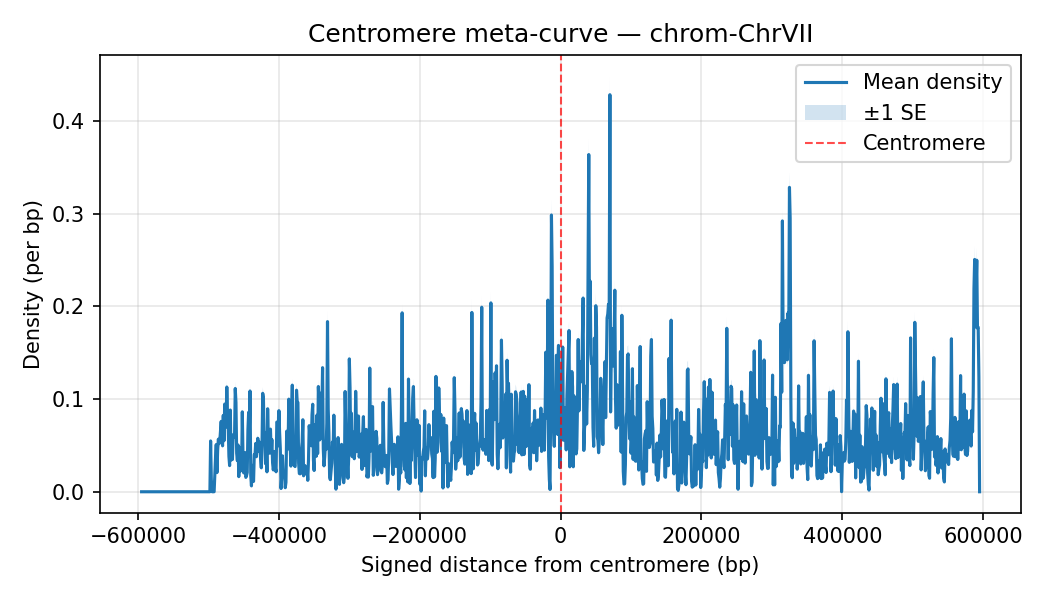

Source data for this figure (header and first rows):
chrom, Bin_Center, mean_density, sd_density, n_datasets, se_density
ChrVII, -595000, 0.0, 0.0, 35, 0.0
ChrVII, -594000, 0.0, 0.0, 35, 0.0
ChrVII, -593000, 0.0, 0.0, 35, 0.0
ChrVII, -592000, 0.0, 0.0, 35, 0.0
ChrVII, -591000, 0.0, 0.0, 35, 0.0
ChrVII, -590000, 0.0, 0.0, 35, 0.0
ChrVII, -589000, 0.0, 0.0, 35, 0.0
ChrVII, -588000, 0.0, 0.0, 35, 0.0
ChrVII, -587000, 0.0, 0.0, 35, 0.0
ChrVII, -586000, 0.0, 0.0, 35, 0.0
ChrVII, -585000, 0.0, 0.0, 35, 0.0
ChrVII, -584000, 0.0, 0.0, 35, 0.0
ChrVII, -583000, 0.0, 0.0, 35, 0.0
ChrVII, -582000, 0.0, 0.0, 35, 0.0
ChrVII, -581000, 0.0, 0.0, 35, 0.0
ChrVII, -580000, 0.0, 0.0, 35, 0.0
ChrVII, -579000, 0.0, 0.0, 35, 0.0
ChrVII, -578000, 0.0, 0.0, 35, 0.0
ChrVII, -577000, 0.0, 0.0, 35, 0.0
ChrVII, -576000, 0.0, 0.0, 35, 0.0
ChrVII, -575000, 0.0, 0.0, 35, 0.0
ChrVII, -574000, 0.0, 0.0, 35, 0.0
ChrVII, -573000, 0.0, 0.0, 35, 0.0
ChrVII, -572000, 0.0, 0.0, 35, 0.0
ChrVII, -571000, 0.0, 0.0, 35, 0.0
ChrVII, -570000, 0.0, 0.0, 35, 0.0
ChrVII, -569000, 0.0, 0.0, 35, 0.0
ChrVII, -568000, 0.0, 0.0, 35, 0.0
ChrVII, -567000, 0.0, 0.0, 35, 0.0
ChrVII, -566000, 0.0, 0.0, 35, 0.0
ChrVII, -565000, 0.0, 0.0, 35, 0.0
ChrVII, -564000, 0.0, 0.0, 35, 0.0
ChrVII, -563000, 0.0, 0.0, 35, 0.0
ChrVII, -562000, 0.0, 0.0, 35, 0.0
ChrVII, -561000, 0.0, 0.0, 35, 0.0
ChrVII, -560000, 0.0, 0.0, 35, 0.0
ChrVII, -559000, 0.0, 0.0, 35, 0.0
ChrVII, -558000, 0.0, 0.0, 35, 0.0
ChrVII, -557000, 0.0, 0.0, 35, 0.0
ChrVII, -556000, 0.0, 0.0, 35, 0.0
ChrVII, -555000, 0.0, 0.0, 35, 0.0
ChrVII, -554000, 0.0, 0.0, 35, 0.0
ChrVII, -553000, 0.0, 0.0, 35, 0.0
ChrVII, -552000, 0.0, 0.0, 35, 0.0
ChrVII, -551000, 0.0, 0.0, 35, 0.0
ChrVII, -550000, 0.0, 0.0, 35, 0.0
ChrVII, -549000, 0.0, 0.0, 35, 0.0
ChrVII, -548000, 0.0, 0.0, 35, 0.0
ChrVII, -547000, 0.0, 0.0, 35, 0.0
ChrVII, -546000, 0.0, 0.0, 35, 0.0
ChrVII, -545000, 0.0, 0.0, 35, 0.0
ChrVII, -544000, 0.0, 0.0, 35, 0.0
ChrVII, -543000, 0.0, 0.0, 35, 0.0
ChrVII, -542000, 0.0, 0.0, 35, 0.0
ChrVII, -541000, 0.0, 0.0, 35, 0.0
ChrVII, -540000, 0.0, 0.0, 35, 0.0
ChrVII, -539000, 0.0, 0.0, 35, 0.0
ChrVII, -538000, 0.0, 0.0, 35, 0.0
ChrVII, -537000, 0.0, 0.0, 35, 0.0
ChrVII, -536000, 0.0, 0.0, 35, 0.0
... 1,131 more rows
